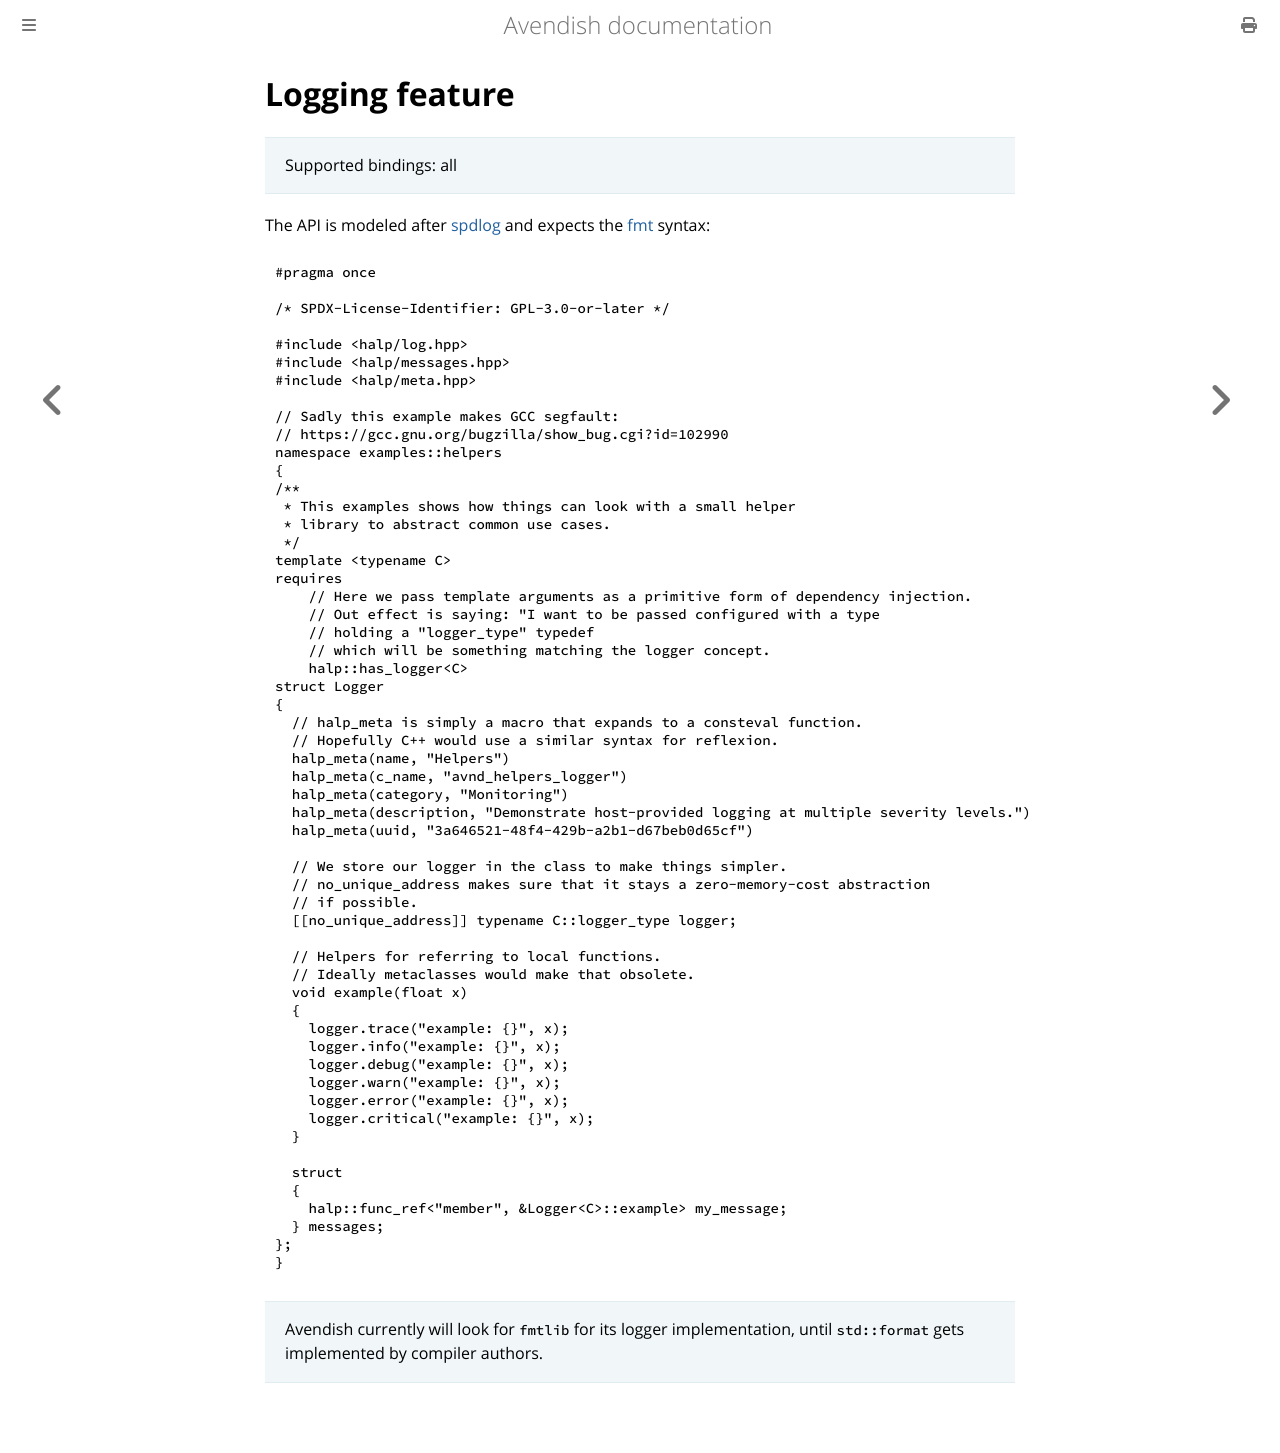

repository: celtera/avendish · page: advanced/logging.html · generator: mdbook

# Logging feature

> Supported bindings: all

The API is modeled after [spdlog](https://github.com/gabime/spdlog) and expects the [fmt](https://github.com/fmtlib/fmt) syntax: 

```cpp
{{ #include ../../../examples/Helpers/Logger.hpp }}
```

> Avendish currently will look for `fmtlib` for its logger implementation, until `std::format` gets implemented by compiler authors.
